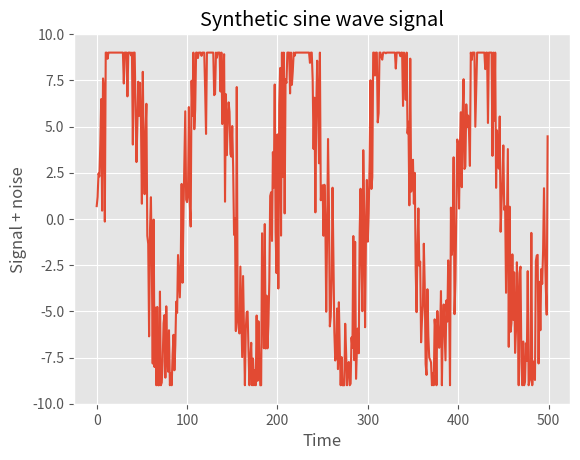

Here is the Python script that generated this plot: (Note: this script raises an exception after producing the figure.)
# Import all good things
import numpy as np
import matplotlib.pyplot as plt
import matplotlib

# The constants define the signal, noise, and "instrument"
# properties
SIG_AMPLITUDE = 10; SIG_OFFSET = 2; SIG_PERIOD = 100
NOISE_AMPLITUDE = 3
N_SAMPLES = 5 * SIG_PERIOD
INSTRUMENT_RANGE = 9

# Construct a sine wave and mix it with some random noise
times = np.arange(N_SAMPLES).astype(float)
signal = SIG_AMPLITUDE * np.sin(2 * np.pi * times / SIG_PERIOD) + SIG_OFFSET
noise = NOISE_AMPLITUDE * np.random.normal(size=N_SAMPLES)
signal += noise

# Truncate spikes that are outside of the instrument range
signal[signal > INSTRUMENT_RANGE] = INSTRUMENT_RANGE
signal[signal < -INSTRUMENT_RANGE] = -INSTRUMENT_RANGE



# Plot the results
matplotlib.style.use("ggplot")
plt.plot(times, signal)
plt.title("Synthetic sine wave signal")
plt.xlabel("Time")
plt.ylabel("Signal + noise")
plt.ylim(ymin = -SIG_AMPLITUDE, ymax = SIG_AMPLITUDE)

# Save the plot
plt.savefig("../images/signal.pdf")
